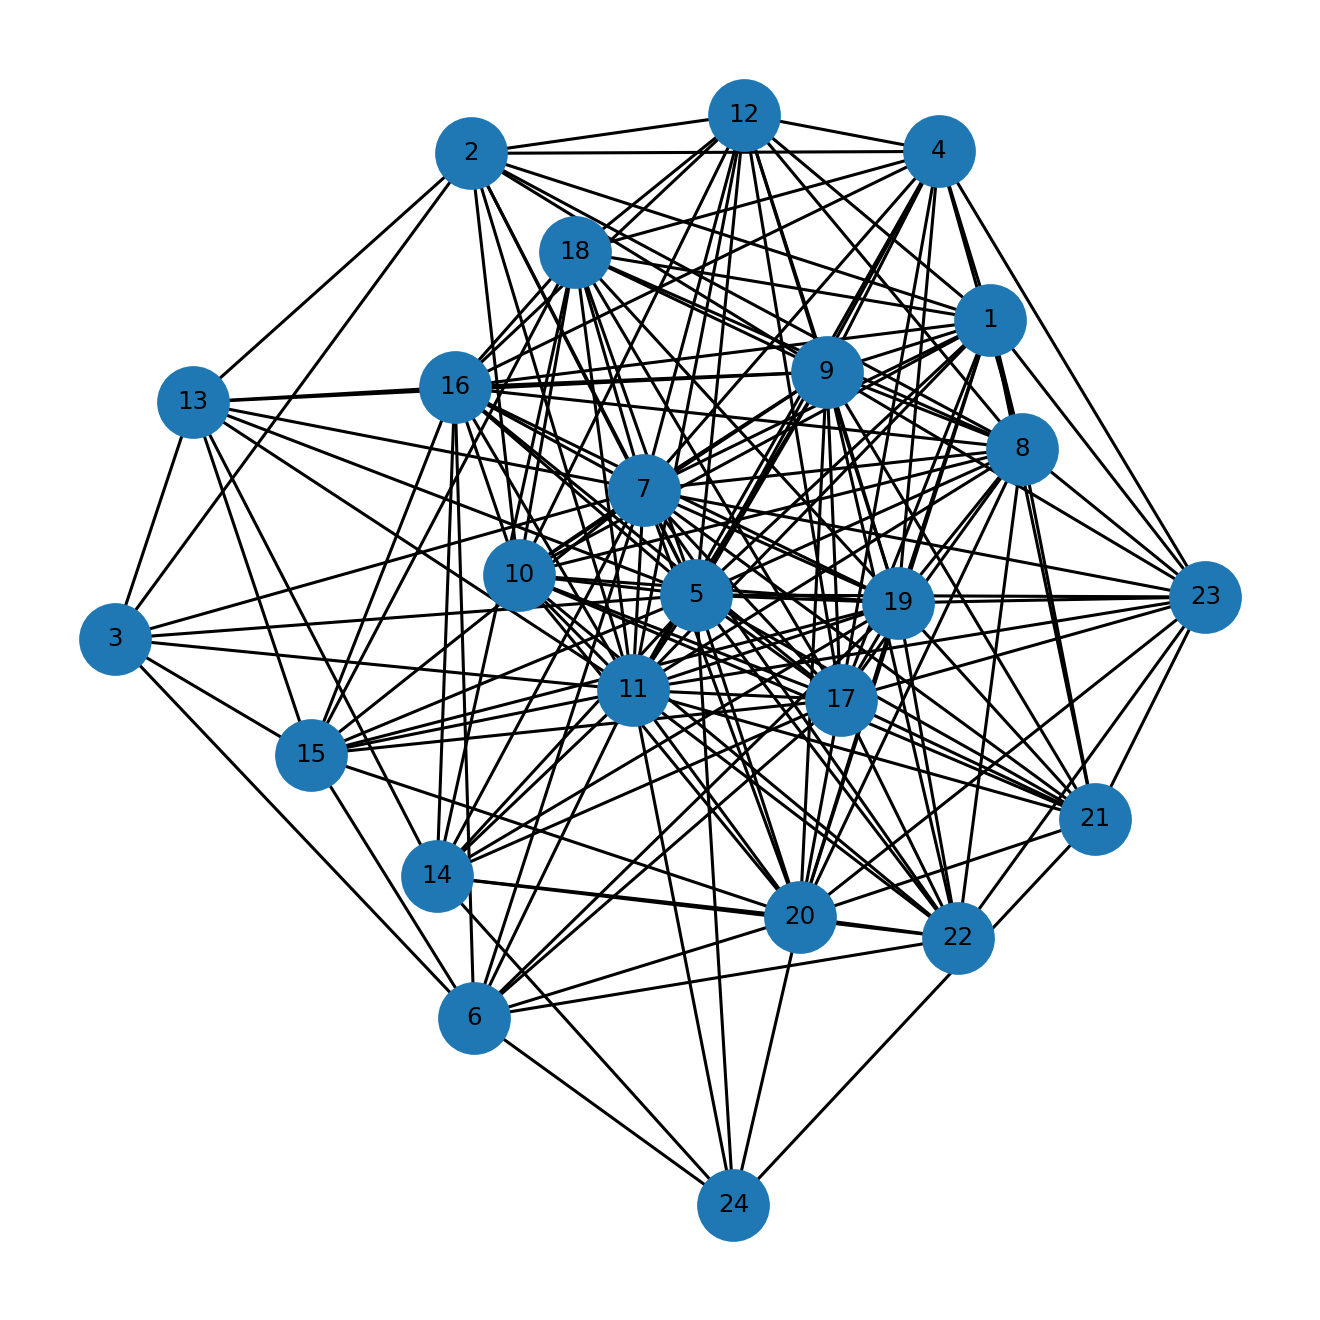

Values plotted in this chart, from the file beside it:
u, v, kind, ox, oy, x_rel, y_rel
1, 2, proper, 12.0, 10.0, contains, overlap
1, 4, proper, 32.0, 8.0, contains, overlap
1, 5, proper, 33.0, 13.0, overlap, inside
1, 7, proper, 26.0, 13.0, contains, inside
1, 8, proper, 29.0, 13.0, contains, inside
1, 9, proper, 29.0, 13.0, overlap, inside
1, 10, proper, 20.0, 3.0, contains, overlap
1, 11, proper, 27.0, 6.0, overlap, overlap
1, 12, proper, 12.0, 11.0, contains, overlap
1, 16, proper, 5.0, 8.0, contains, overlap
1, 17, proper, 15.0, 7.0, contains, overlap
1, 18, proper, 4.0, 13.0, contains, inside
1, 19, proper, 10.0, 9.0, contains, overlap
1, 20, proper, 12.0, 2.0, overlap, overlap
1, 21, proper, 10.0, 3.0, overlap, contains
1, 23, proper, 3.0, 12.0, contains, overlap
2, 3, proper, 11.0, 1.0, overlap, overlap
2, 4, proper, 10.0, 5.0, overlap, overlap
2, 5, proper, 9.0, 23.0, overlap, inside
2, 7, proper, 7.0, 23.0, overlap, inside
2, 8, proper, 6.0, 12.0, overlap, overlap
2, 9, proper, 5.0, 17.0, overlap, overlap
2, 10, proper, 4.0, 8.0, overlap, contains
2, 11, proper, 3.0, 19.0, overlap, overlap
2, 12, proper, 2.0, 14.0, overlap, overlap
2, 13, proper, 1.0, 7.0, overlap, overlap
3, 5, proper, 12.0, 2.0, overlap, overlap
3, 6, proper, 11.0, 4.0, overlap, contains
3, 7, proper, 10.0, 12.0, overlap, overlap
3, 11, proper, 6.0, 6.0, overlap, overlap
3, 13, proper, 4.0, 3.0, overlap, overlap
3, 15, proper, 1.0, 7.0, overlap, overlap
4, 5, proper, 31.0, 11.0, overlap, inside
4, 7, proper, 26.0, 11.0, contains, inside
4, 8, proper, 28.0, 11.0, overlap, inside
4, 9, proper, 27.0, 10.0, overlap, overlap
4, 11, proper, 25.0, 1.0, overlap, overlap
4, 12, proper, 12.0, 6.0, contains, overlap
4, 16, proper, 5.0, 3.0, contains, overlap
4, 17, proper, 15.0, 2.0, contains, overlap
4, 18, proper, 4.0, 11.0, contains, inside
4, 19, proper, 10.0, 4.0, contains, overlap
4, 23, proper, 3.0, 7.0, contains, overlap
5, 7, proper, 26.0, 31.0, contains, inside
5, 8, proper, 29.0, 19.0, contains, overlap
5, 9, proper, 30.0, 22.0, contains, contains
5, 10, proper, 20.0, 8.0, contains, contains
5, 11, proper, 35.0, 20.0, overlap, overlap
5, 12, proper, 12.0, 15.0, contains, contains
5, 13, proper, 6.0, 8.0, contains, overlap
5, 14, proper, 30.0, 1.0, contains, contains
5, 15, proper, 11.0, 4.0, contains, overlap
5, 16, proper, 5.0, 22.0, contains, overlap
5, 17, proper, 15.0, 21.0, contains, overlap
5, 18, proper, 4.0, 28.0, contains, overlap
5, 19, proper, 10.0, 23.0, contains, overlap
5, 20, proper, 16.0, 16.0, contains, overlap
5, 21, proper, 16.0, 3.0, contains, contains
5, 22, proper, 11.0, 13.0, contains, overlap
5, 23, proper, 3.0, 15.0, contains, contains
... 112 more rows
